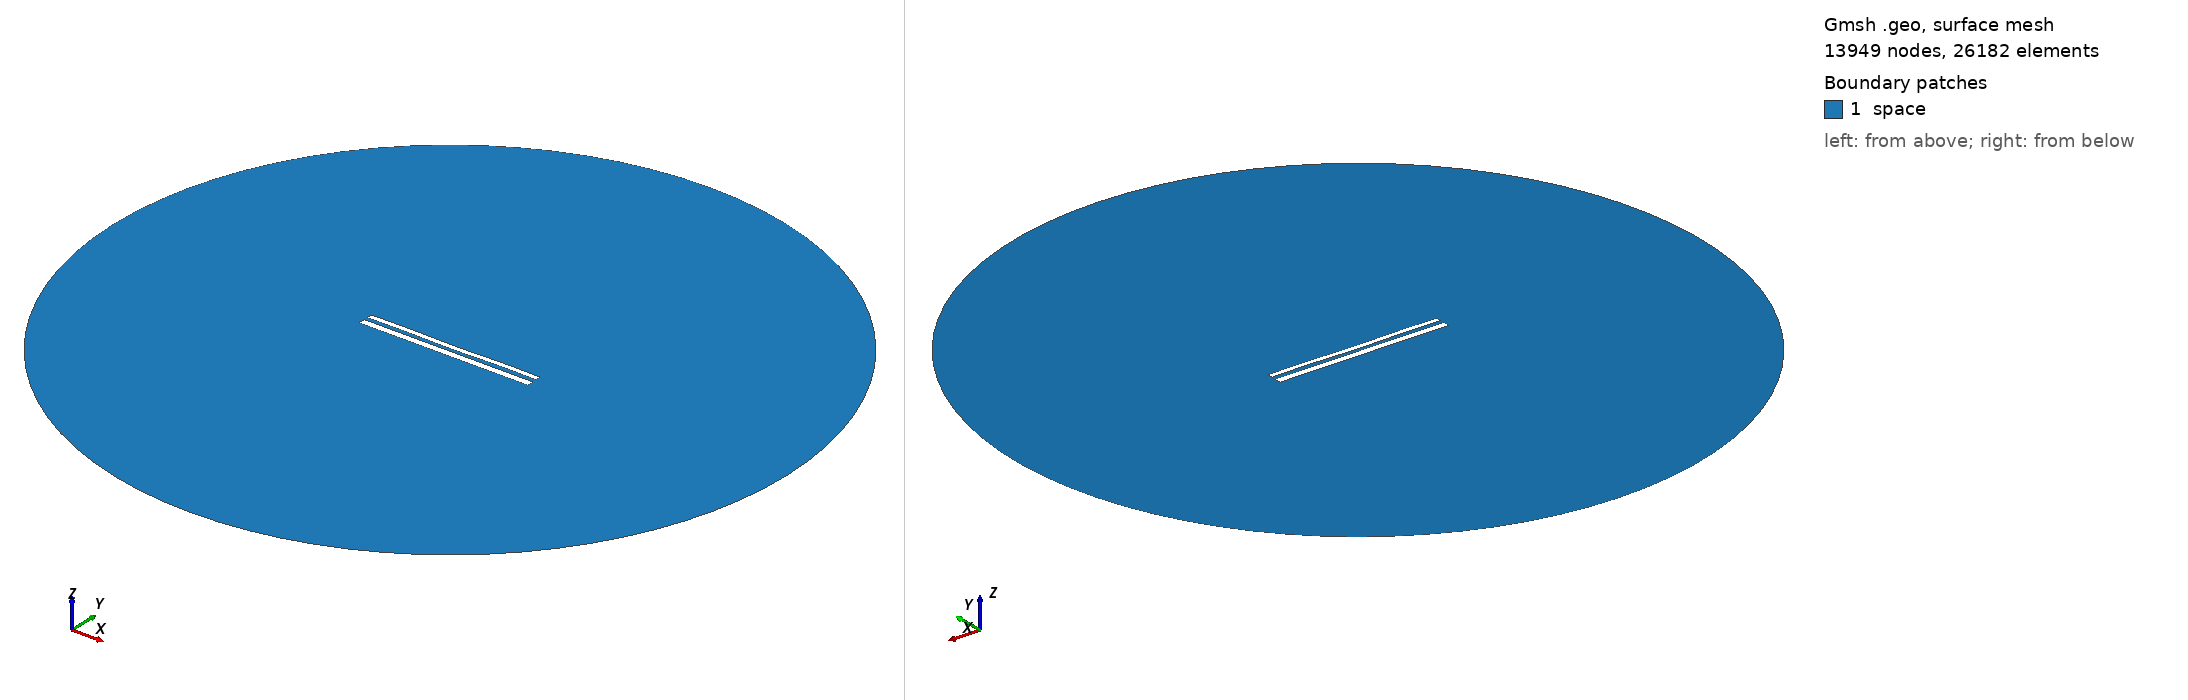

Gmsh geometry script, surface-meshed: 13949 nodes, 26182 surface elements. Boundary patches (legend numbers): 1 space. Left view from above one corner, right view from below the opposite corner. Legend entries are the model's physical surfaces. The drawing asked Gmsh for element sizes between 1% and 20% of the model's largest extent; the script's own settings can give other sizes.

=== 11165.geo (drawn) ===
//---------------------------------------
// Geometry kernel
//---------------------------------------

SetFactory("OpenCASCADE");



//---------------------------------------
// Parameters of the geometry
//---------------------------------------

// Overetch of the upper plate
overetch = 0.375;

// Distance between the plates
distance = 2.0;

// Discretization over the x axis (for the deformation)
nx = 50; 

// Length of the plate
L = 100 - overetch; 

// Number of modes
n = 4; 

// 1st mode coefficient
coeff(1) = 0.15;
beta(1) = 0.596864 * 3.1415926535 / L;

// 2nd mode coefficient
coeff(2) = -0.075;
beta(2) = 1.49418 * 3.1415926535 / L;

// 3rd mode coefficient
coeff(3) = 0.0;
beta(3) = 2.50025 * 3.1415926535 / L;

// 4th mode coefficient
coeff(4) = 0.15;
beta(4) = 3.49999 * 3.1415926535 / L;



//---------------------------------------
// Upper plate (deformed rectangle)
//---------------------------------------

// Coordiantes of the upper plate
xmin = -50;
xmax = 50 - overetch;

// Height of the upper plate
yheight = 4 - 2 * overetch;

// Indexes of the points
UpperID[] = {};
LowerID[] = {};
LeftID[] = {};
RightID[] = {};

// Point index
p = 1;

// Horizontal edges
For i In {1:nx}
    x = xmin + (i-1)*(xmax - xmin)/(nx-1);

    y_bottom = distance / 2 + overetch;
    For j In {1:n}
        C = (Cosh(beta(j)*L) + Cos(beta(j)*L)) / (Sinh(beta(j)*L) + Sin(beta(j)*L));
        y_bottom  = y_bottom + coeff(j) * (Cosh(beta(j)*(x+50)) - Cos(beta(j)*(x+50)) - C * (Sinh(beta(j)*(x+50)) - Sin(beta(j)*(x+50))));
    EndFor

    y_top = y_bottom + yheight;

    Point(p) = {x, y_top, 0, 1.0};
    UpperID[i] = p;
    p = p + 1;

    Point(p) = {x, y_bottom, 0, 1.0};
    LowerID[i] = p;
    p = p + 1;
EndFor

// Create point lists
UpperPts[] = {}; LowerPts[] = {};
For i In {1:nx}
  UpperPts[] += {UpperID[i]};
  LowerPts[] += {LowerID[i]};
EndFor

// Build splines
Spline(1) = {UpperPts[]};
Spline(2) = {LowerPts[]};
Line(3) = {LowerPts[nx-1], UpperPts[nx-1]};
Line(4) = {LowerPts[0], UpperPts[0]};

// Build the plane surface
Curve Loop(1) = {2, 3, -1, -4};
Plane Surface(1) = {1};



//---------------------------------------
// Lower plate (rectangle)
//---------------------------------------

// Vertices
Point(1001) = {-50, -1, 0, 1.0};
Point(1002) = { 50, -1, 0, 1.0};
Point(1003) = { 50,  -5, 0, 1.0};
Point(1004) = {-50,  -5, 0, 1.0};

// Edges
Line(5) = {1001, 1002};
Line(6) = {1002, 1003};
Line(7) = {1003, 1004};
Line(8) = {1004, 1001};

// Plane surface
Line Loop(2) = {5, 6, 7, 8};
Plane Surface(2) = {2}; 



//---------------------------------------
// Outer (fictious) boundary
//---------------------------------------

// Points
Point(1005) = {0, 0, 0};       // Center
Point(1006) = {200, 0, 0};     // Start point
Point(1007) = {0, 200, 0};     // 90 degrees
Point(1008) = {-200, 0, 0};    // 180 degrees
Point(1009) = {0, -200, 0};    // 270 degrees

// Circle arcs (each needs start, center, end)
Circle(9) = {1006, 1005, 1007};
Circle(10) = {1007, 1005, 1008};
Circle(11) = {1008, 1005, 1009};
Circle(12) = {1009, 1005, 1006};

// Plane surface for the entire domain
Curve Loop(3) = {9, 10, 11, 12};
Surface(3) = {3};

// Subtract the plates from the whole domain to obtain the actual domain where we want to solve the equations
BooleanDifference{ Surface{3}; Delete; }{ Surface{1}; Surface{2}; Delete; }




//---------------------------------------
// Transfinite Lines/Curves
//---------------------------------------

// Set the number of points on the boundaries
r = 7;

// Plates
Transfinite Curve {1, 2} = 50*r Using Progression 1;
Transfinite Curve {3, 4} = 2*r Using Progression 1;
Transfinite Line {5, 7} = 50*r Using Progression 1;
Transfinite Line {6, 8} = 2*r Using Progression 1;

// Outer boundary
Transfinite Line {9, 10, 11, 12} = 20 Using Progression 1;



//---------------------------------------
// Physical groups
//---------------------------------------                

// Physical curves (boundaries)
Physical Line("force_segment", 10) = {2};
Physical Line("upper_plate", 11) = {1, 3, 4};
Physical Line("lower_plate", 12) = {5, 6, 7, 8};
Physical Line("boundary", 20) = {9, 10, 11, 12};

// Physical Surfaces
Physical Surface("space", 30) = {3};



//---------------------------------------
// 6. Generate the Mesh
//---------------------------------------

// 2D mesh generation
Mesh 2;
